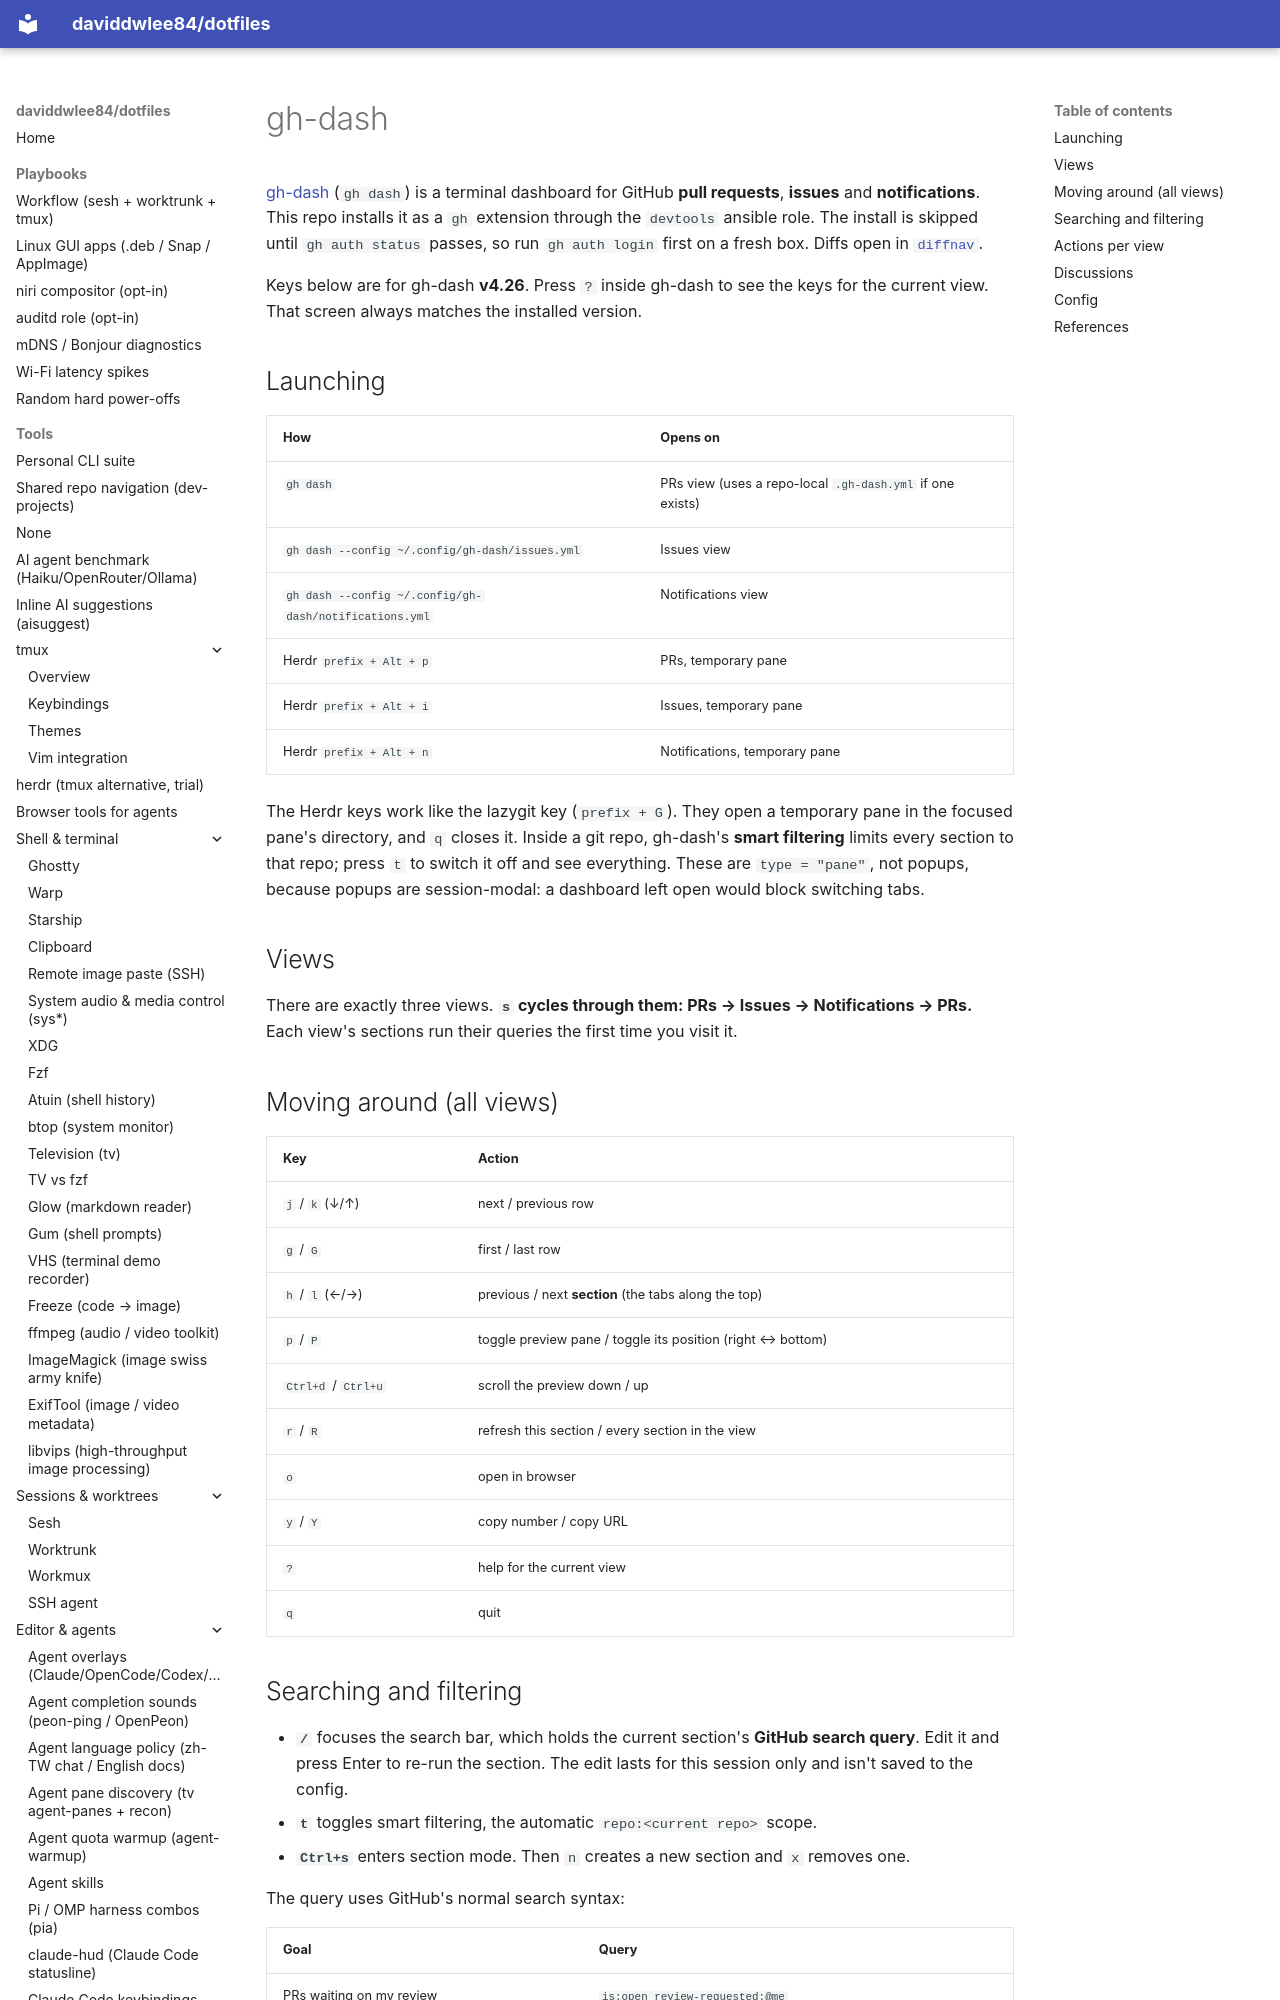

repository: daviddwlee84/dotfiles · page: tools/gh-dash/index.html · generator: mkdocs

# gh-dash

[gh-dash](https://github.com/dlvhdr/gh-dash) (`gh dash`) is a terminal dashboard for GitHub **pull requests**, **issues** and **notifications**. This repo installs it as a `gh` extension through the `devtools` ansible role. The install is skipped until `gh auth status` passes, so run `gh auth login` first on a fresh box. Diffs open in [`diffnav`](git_diff_workflow.md#gh-dash--diffnav).

Keys below are for gh-dash **v4.26**. Press `?` inside gh-dash to see the keys for the current view. That screen always matches the installed version.

## Launching

| How | Opens on |
|---|---|
| `gh dash` | PRs view (uses a repo-local `.gh-dash.yml` if one exists) |
| `gh dash --config ~/.config/gh-dash/issues.yml` | Issues view |
| `gh dash --config ~/.config/gh-dash/notifications.yml` | Notifications view |
| Herdr `prefix + Alt + p` | PRs, temporary pane |
| Herdr `prefix + Alt + i` | Issues, temporary pane |
| Herdr `prefix + Alt + n` | Notifications, temporary pane |

The Herdr keys work like the lazygit key (`prefix + G`). They open a temporary pane in the focused pane's directory, and `q` closes it. Inside a git repo, gh-dash's **smart filtering** limits every section to that repo; press `t` to switch it off and see everything. These are `type = "pane"`, not popups, because popups are session-modal: a dashboard left open would block switching tabs.

## Views

There are exactly three views. **`s` cycles through them: PRs → Issues → Notifications → PRs.** Each view's sections run their queries the first time you visit it.
